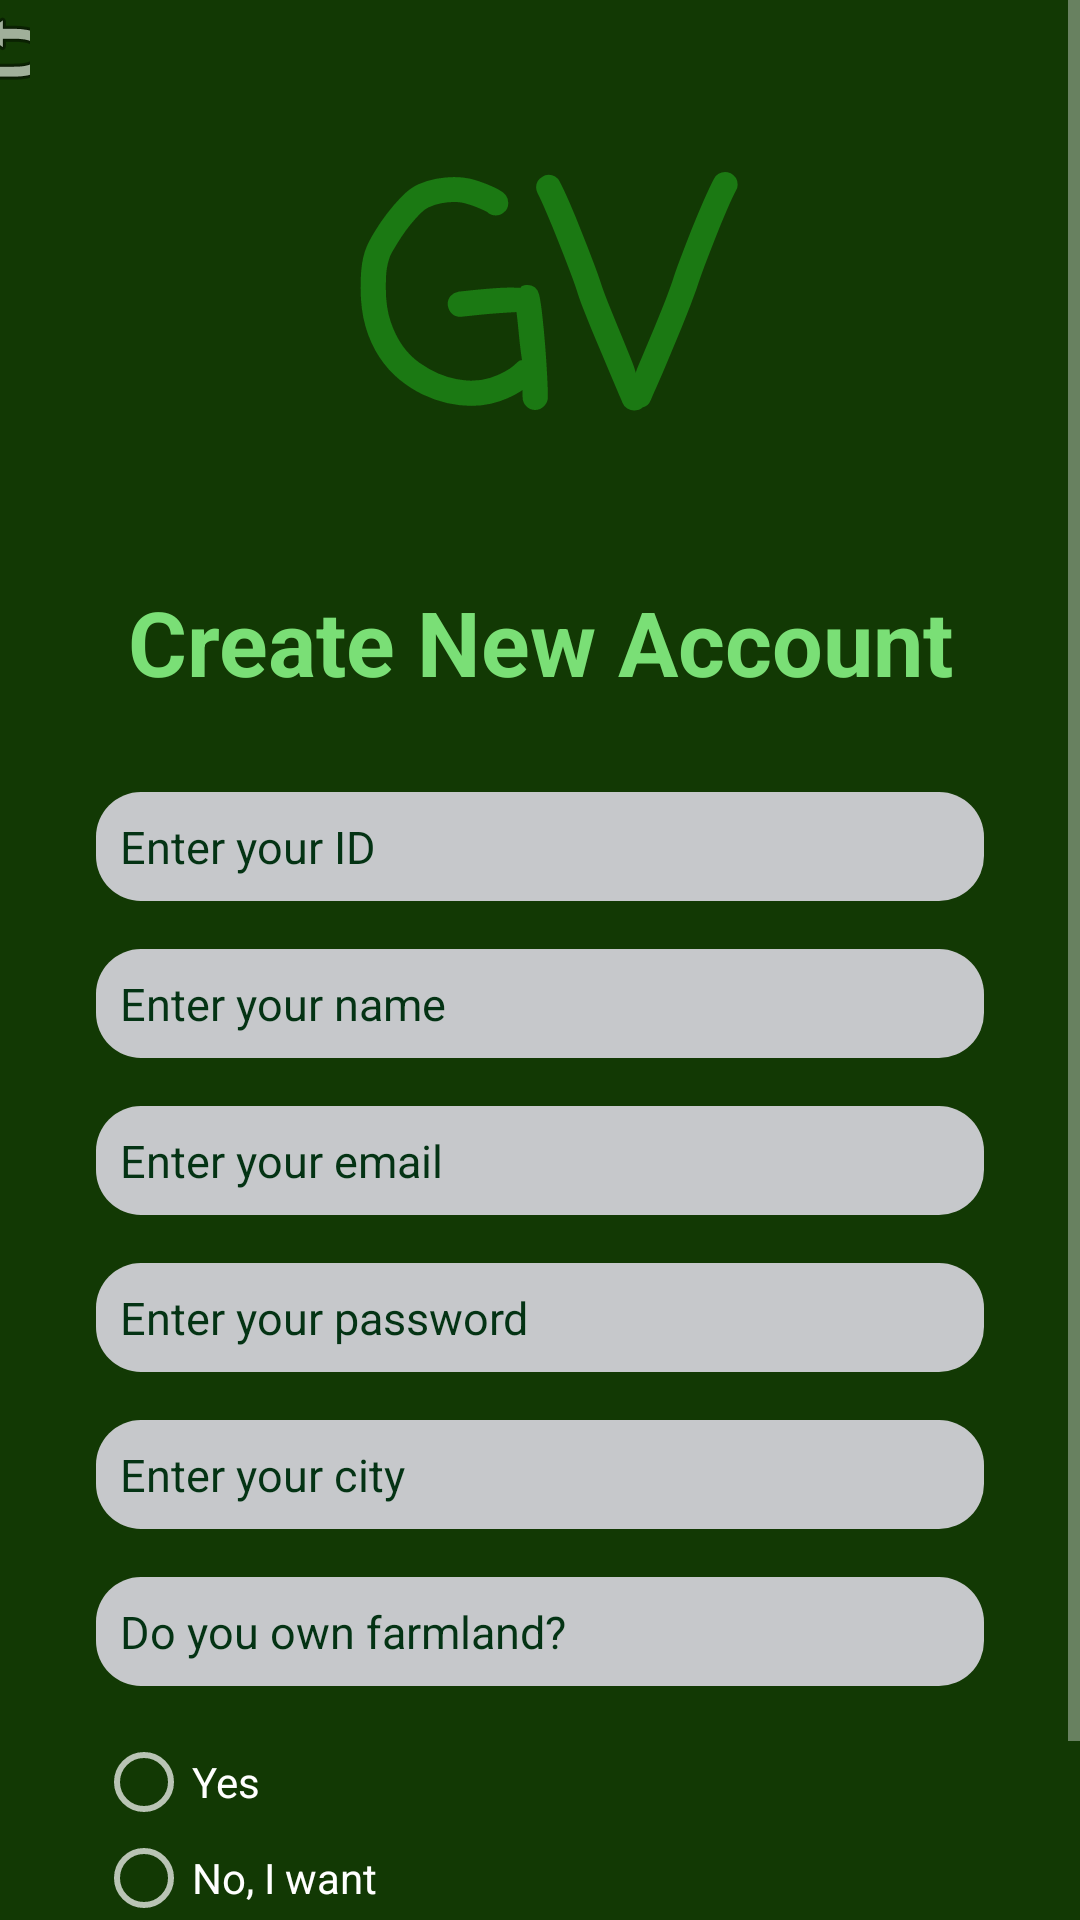

Android layout source for this screen:
<!-- AndroidManifest.xml: application theme Theme.GreenView -->
<!-- res/layout/activity_sign_up.xml -->
<?xml version="1.0" encoding="utf-8"?>

<androidx.constraintlayout.widget.ConstraintLayout xmlns:android="http://schemas.android.com/apk/res/android"
    xmlns:app="http://schemas.android.com/apk/res-auto"
    xmlns:tools="http://schemas.android.com/tools"
    android:layout_width="match_parent"
    android:layout_height="match_parent"
    android:background="#123904">

    <ScrollView
        android:layout_width="match_parent"
        android:layout_height="match_parent">

        <LinearLayout
            android:layout_width="match_parent"
            android:layout_height="wrap_content"
            android:orientation="vertical" >

            <androidx.constraintlayout.widget.ConstraintLayout
                android:layout_width="match_parent"
                android:layout_height="wrap_content">

                <ImageButton
                    android:id="@+id/backButton"
                    android:layout_width="match_parent"
                    android:layout_height="wrap_content"
                    android:layout_marginEnd="350dp"
                    android:background="#123904"
                    android:contentDescription="Back"
                    app:layout_constraintEnd_toEndOf="parent"
                    app:srcCompat="@android:drawable/ic_menu_revert"
                    tools:ignore="HardcodedText,MissingConstraints" />
            </androidx.constraintlayout.widget.ConstraintLayout>

            <TextView
                android:id="@+id/gv"
                android:layout_width="match_parent"
                android:layout_height="wrap_content"
                android:layout_marginTop="0dp"
                android:fontFamily="casual"
                android:text="GV"
                android:textAlignment="center"
                android:textColor="#9F21A11C"
                android:textSize="100sp"
                android:textStyle="bold"
                tools:ignore="HardcodedText" />

            <TextView
                android:id="@+id/new_account"
                android:layout_width="match_parent"
                android:layout_height="wrap_content"
                android:text="Create New Account"
                android:textAlignment="center"
                android:textColor="#7ADF76"
                android:textSize="30sp"
                android:textStyle="bold"
                android:layout_marginTop="10dp"
                tools:ignore="HardcodedText" />

            <EditText
                android:id="@+id/id_number"
                android:layout_width="match_parent"
                android:layout_height="wrap_content"
                android:layout_marginStart="32dp"
                android:layout_marginTop="30dp"
                android:layout_marginEnd="32dp"
                android:background="@drawable/grey_edt_background"
                android:ems="10"
                android:hint="Enter your ID"
                android:inputType="textPersonName"
                android:padding="8dp"
                android:textColor="#050C01"
                android:textColorHint="#043314"
                android:textSize="15sp"
                tools:ignore="HardcodedText,TextFields" />


            <EditText
                android:id="@+id/name"
                android:layout_width="match_parent"
                android:layout_height="wrap_content"
                android:layout_marginStart="32dp"
                android:layout_marginTop="16dp"
                android:layout_marginEnd="32dp"
                android:background="@drawable/grey_edt_background"
                android:ems="10"
                android:hint="Enter your name"
                android:inputType="textPersonName"
                android:padding="8dp"
                android:textColor="#050C01"
                android:textColorHint="#043314"
                android:textSize="15sp"
                tools:ignore="HardcodedText,TextFields" />

            <EditText
                android:id="@+id/email"
                android:layout_width="match_parent"
                android:layout_height="wrap_content"
                android:layout_marginStart="32dp"
                android:layout_marginTop="16dp"
                android:layout_marginEnd="32dp"
                android:background="@drawable/grey_edt_background"
                android:ems="10"
                android:hint="Enter your email"
                android:inputType="textPersonName"
                android:padding="8dp"
                android:textColor="#050C01"
                android:textColorHint="#043314"
                android:textSize="15sp"
                tools:ignore="HardcodedText,TextFields" />

            <EditText
                android:id="@+id/password"
                android:layout_width="match_parent"
                android:layout_height="wrap_content"
                android:layout_marginStart="32dp"
                android:layout_marginTop="16dp"
                android:layout_marginEnd="32dp"
                android:background="@drawable/grey_edt_background"
                android:ems="10"
                android:hint="Enter your password"
                android:inputType="textPersonName"
                android:isScrollContainer="false"
                android:keepScreenOn="false"
                android:padding="8dp"
                android:password="true"
                android:textColor="#050C01"
                android:textColorHint="#043314"
                android:textSize="15sp"
                tools:ignore="Deprecated,HardcodedText,TextFields" />

            <EditText
                android:id="@+id/city"
                android:layout_width="match_parent"
                android:layout_height="wrap_content"
                android:layout_marginStart="32dp"
                android:layout_marginTop="16dp"
                android:layout_marginEnd="32dp"
                android:background="@drawable/grey_edt_background"
                android:ems="10"
                android:hint="Enter your city"
                android:inputType="textPersonName"
                android:padding="8dp"
                android:textColor="#050C01"
                android:textColorHint="#043314"
                android:textSize="15sp"
                tools:ignore="Deprecated,HardcodedText,TextFields" />

            <TextView
                android:id="@+id/farmland"
                android:layout_width="match_parent"
                android:layout_height="wrap_content"
                android:layout_marginStart="32dp"
                android:layout_marginTop="16dp"
                android:layout_marginEnd="32dp"
                android:background="@drawable/grey_edt_background"
                android:ems="10"
                android:hint="Do you own farmland?"
                android:padding="8dp"
                android:textColor="#050C01"
                android:textColorHint="#043314"
                android:textSize="15sp"
                tools:ignore="Deprecated,HardcodedText,TextFields" />


            <RadioGroup
                android:id="@+id/radioGroup"
                android:layout_width="match_parent"
                android:layout_height="wrap_content"
                android:layout_marginStart="32dp"
                android:layout_marginTop="16dp"
                android:layout_marginEnd="32dp" >
            <RadioButton
                android:id="@+id/radioButtonYes"
                android:layout_width="wrap_content"
                android:layout_height="wrap_content"
                android:text="Yes"
                tools:ignore="HardcodedText" />

            <RadioButton
                android:id="@+id/radioButtonNo"
                android:layout_width="wrap_content"
                android:layout_height="wrap_content"
                android:text="No, I want"
                tools:ignore="HardcodedText" />

            </RadioGroup>

            <Button
                android:id="@+id/signup_button"
                android:layout_width="match_parent"
                android:layout_height="wrap_content"
                android:layout_marginStart="33dp"
                android:layout_marginTop="16dp"
                android:layout_marginEnd="32dp"
                android:background="#5A8554"
                android:onClick="registerUser"
                android:text="Sign up"
                android:textColor="#D8E6D8"
                android:textSize="18sp"
                tools:ignore="HardcodedText" />

        </LinearLayout>
    </ScrollView>

</androidx.constraintlayout.widget.ConstraintLayout>
<!-- resources referenced by this layout -->
<resources>
  <!-- drawable grey_edt_background (drawable) -->
  <?xml version="1.0" encoding="utf-8"?>
  
  <selector xmlns:android="http://schemas.android.com/apk/res/android">
  <item>
      <shape android:shape="rectangle">
          <corners android:radius="15dp" />
          <solid android:color="#C6C8CB" />
      </shape>
  </item>
  </selector>
  <style name="Theme.GreenView" parent="Theme.AppCompat.NoActionBar" />
</resources>
